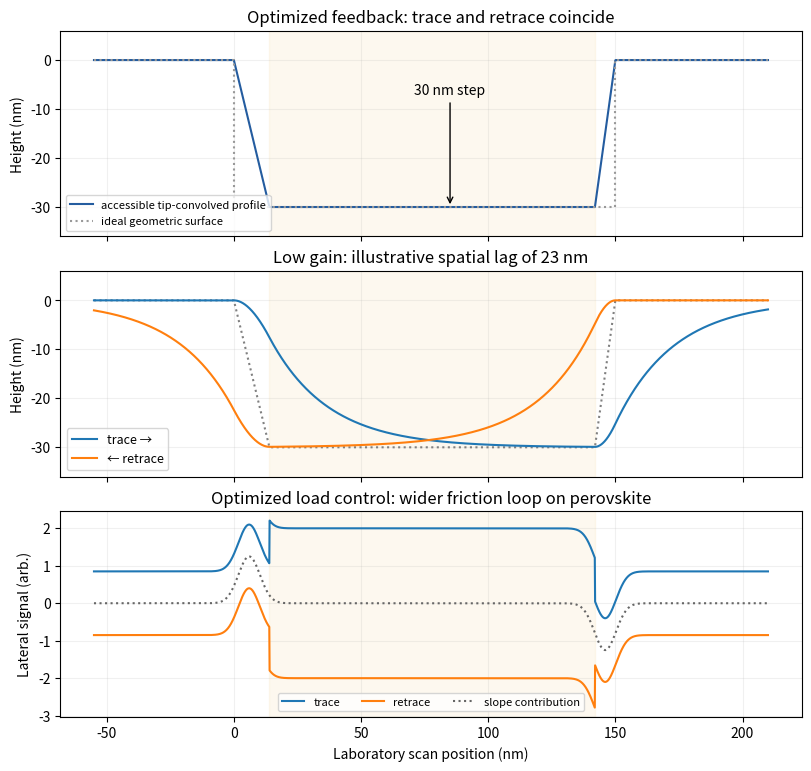

Write the Python code that produced this figure. (Note: this script raises an exception after producing the figure.)
"""Original schematic signals; illustrative lag and friction, not measured data."""
from pathlib import Path
import numpy as np
import matplotlib.pyplot as plt
x=np.linspace(-55,210,2200); left=0.;right=150.
z=-30*np.minimum(np.clip((x-left)/(30*np.tan(np.deg2rad(25))),0,1),np.clip((right-x)/(30*np.tan(np.deg2rad(15))),0,1))
def lag(y,dx,length):
 out=np.empty_like(y);out[0]=y[0];a=1-np.exp(-dx/length)
 for j in range(1,len(y)):out[j]=out[j-1]+a*(y[j]-out[j-1])
 return out
trace=lag(z,x[1]-x[0],23);retrace=lag(z[::-1],x[1]-x[0],23)[::-1]
mu=np.where((x>14)&(x<142),2.0,0.85)
slope=1.25*np.exp(-((x-6)/6)**2)-1.25*np.exp(-((x-146)/6)**2)
fig,axs=plt.subplots(3,1,figsize=(8,7.6),sharex=True,layout='constrained')
axs[0].plot(x,z,color='#245c9f',label='accessible tip-convolved profile')
axs[0].plot([-55,0,0,150,150,210],[0,0,-30,-30,0,0],':',color='.6',label='ideal geometric surface')
axs[0].annotate('30 nm step',(85,-30),(85,-7),ha='center',arrowprops={'arrowstyle':'->'})
axs[0].set(ylabel='Height (nm)',ylim=(-36,6),title='Optimized feedback: trace and retrace coincide')
axs[0].legend(fontsize=8,loc='lower left')
axs[1].plot(x,z,':',color='.5');axs[1].plot(x,trace,label='trace →');axs[1].plot(x,retrace,label='← retrace');axs[1].legend(fontsize=9)
axs[1].set(ylabel='Height (nm)',ylim=(-36,6),title='Low gain: illustrative spatial lag of 23 nm')
axs[2].plot(x,slope+mu,label='trace');axs[2].plot(x,slope-mu,label='retrace');axs[2].plot(x,slope,':',color='.4',label='slope contribution')
axs[2].set(ylabel='Lateral signal (arb.)',xlabel='Laboratory scan position (nm)',title='Optimized load control: wider friction loop on perovskite')
axs[2].legend(fontsize=8,ncol=3,loc='lower center')
for ax in axs:ax.grid(alpha=.18);ax.axvspan(14,142,color='#f7e4bd',alpha=.24)
fig.savefig(Path(__file__).with_suffix('.png').name,dpi=140,facecolor='white');plt.close(fig)
